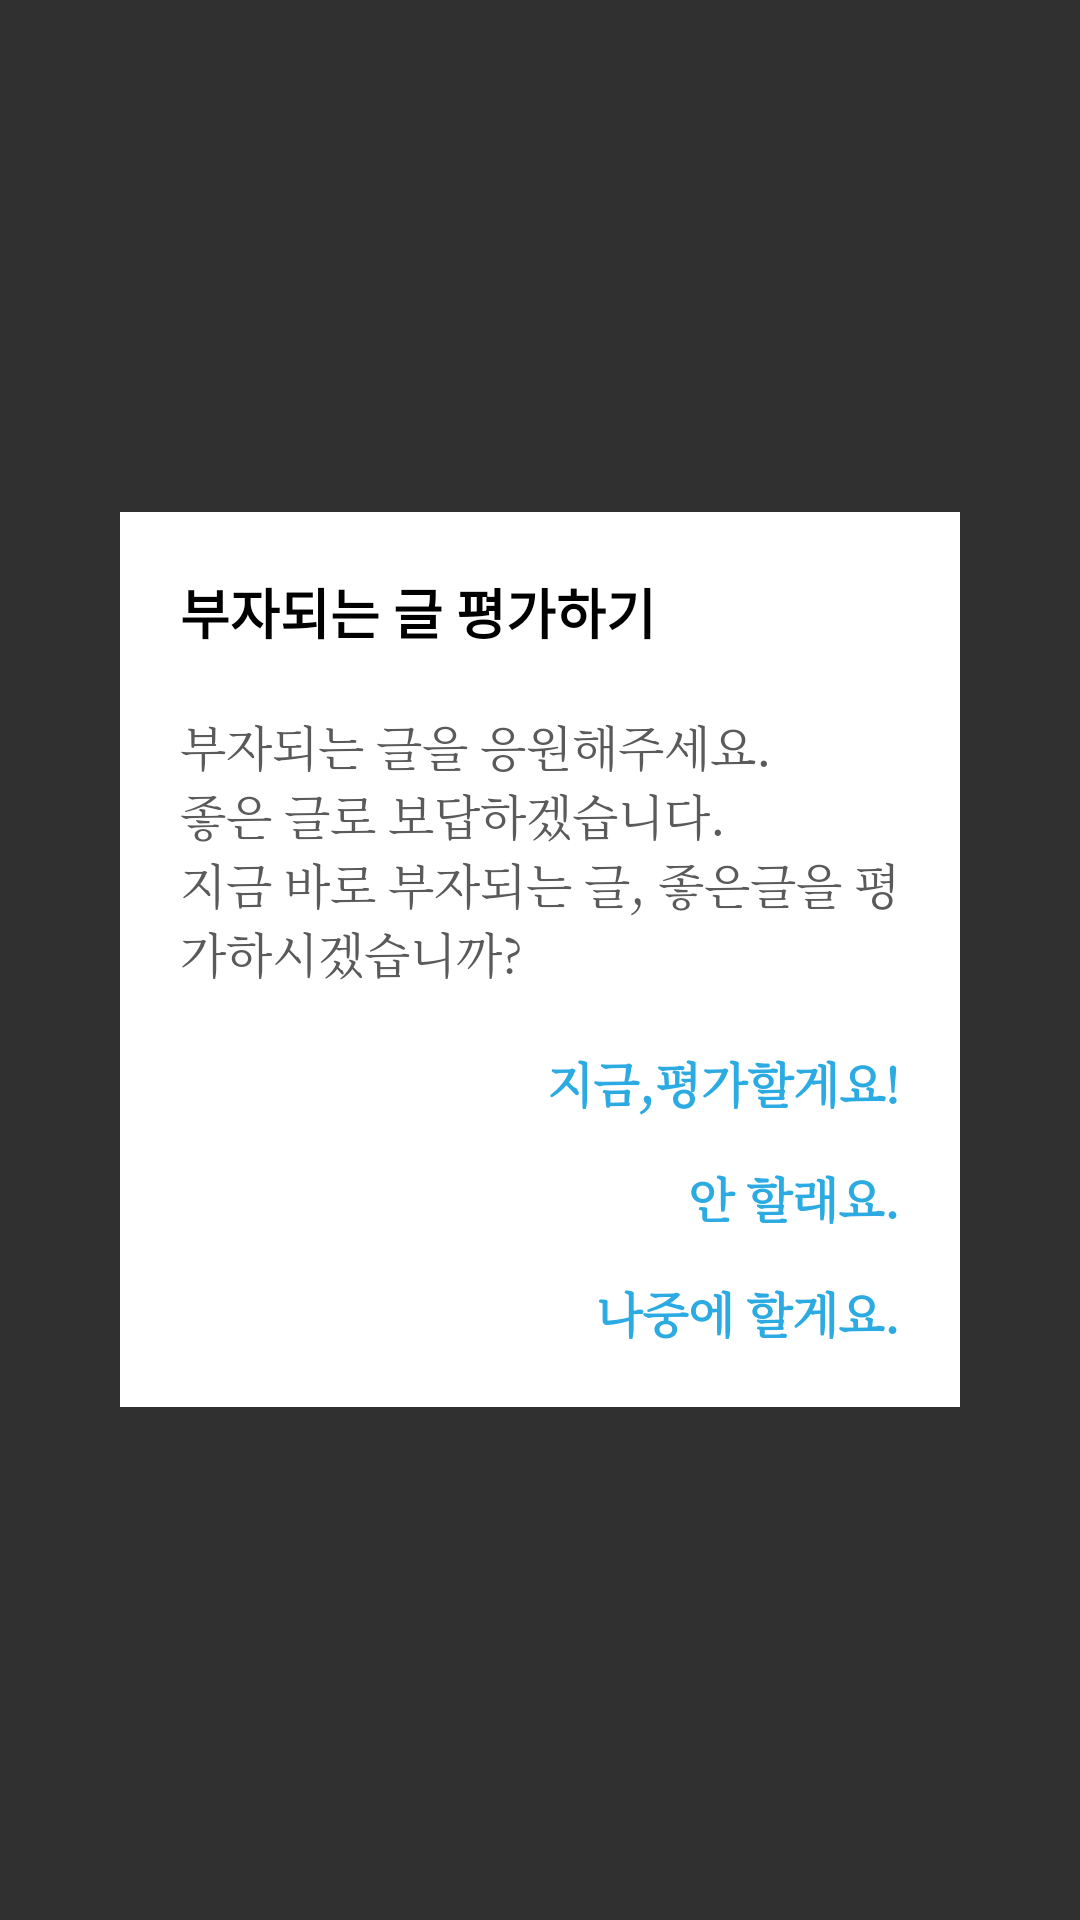

This screen was rendered from an Android layout file. Write that file and the resources it references.
<!-- AndroidManifest.xml: application theme AppTheme -->
<!-- res/layout/dialog_access.xml -->
<?xml version="1.0" encoding="utf-8"?>
<FrameLayout xmlns:android="http://schemas.android.com/apk/res/android"
    android:id="@+id/linearBg"
    android:layout_width="match_parent"
    android:layout_height="match_parent">

    <LinearLayout
        android:layout_width="match_parent"
        android:layout_height="match_parent"
        android:gravity="center"
        android:orientation="vertical"
        android:padding="40dp">

        <LinearLayout
            android:layout_width="match_parent"
            android:layout_height="wrap_content"
            android:background="@color/white"
            android:orientation="vertical"
            android:padding="20dp">

            <TextView
                android:layout_width="wrap_content"
                android:layout_height="wrap_content"
                android:text="@string/access_title"
                android:textColor="@color/black"
                android:textSize="@dimen/font_default_18dp"
                android:textStyle="bold" />

            <TextView
                android:layout_width="wrap_content"
                android:layout_height="wrap_content"
                android:layout_marginTop="20dp"
                android:fontFamily="serif"
                android:text="@string/aceess_contents"
                android:textColor="@color/many_gray"
                android:textSize="@dimen/font_default_16dp" />


            <TextView
                android:id="@+id/btnOk"
                android:layout_width="wrap_content"
                android:layout_height="wrap_content"
                android:layout_gravity="right"
                android:layout_marginTop="20dp"
                android:fontFamily="serif"
                android:gravity="right"
                android:text="@string/access_ok"
                android:textColor="@color/sky_blue"
                android:textSize="@dimen/font_default_16dp"
                android:textStyle="bold" />

            <TextView
                android:id="@+id/btnNo"
                android:layout_width="wrap_content"
                android:layout_height="wrap_content"
                android:layout_gravity="right"
                android:layout_marginTop="15dp"
                android:fontFamily="serif"
                android:gravity="right"
                android:text="@string/access_no"
                android:textColor="@color/sky_blue"
                android:textSize="@dimen/font_default_16dp"
                android:textStyle="bold" />

            <TextView
                android:id="@+id/btnAfter"
                android:layout_width="wrap_content"
                android:layout_height="wrap_content"
                android:layout_gravity="right"
                android:layout_marginTop="15dp"
                android:fontFamily="serif"
                android:gravity="right"
                android:text="@string/access_after"
                android:textColor="@color/sky_blue"
                android:textSize="@dimen/font_default_16dp"
                android:textStyle="bold" />

        </LinearLayout>
    </LinearLayout>

</FrameLayout>
<!-- resources referenced by this layout -->
<resources>
  <color name="black">#000000</color>
  <color name="many_gray">#5a5a5a</color>
  <color name="sky_blue">#2caae2</color>
  <color name="white">#FFFFFF</color>`
  <dimen name="font_default_16dp">16dp</dimen>
  <dimen name="font_default_18dp">18dp</dimen>
  <string name="access_after">나중에 할게요.</string>
  <string name="access_no">안 할래요.</string>
  <string name="access_ok">지금,평가할게요!</string>
  <string name="access_title">부자되는 글 평가하기</string>
  <string name="aceess_contents">부자되는 글을 응원해주세요.\n좋은 글로 보답하겠습니다.\n지금 바로 부자되는 글, 좋은글을 평가하시겠습니까?</string>
  <style name="AppTheme" parent="AppBaseTheme">
          <item name="android:typeface">normal</item>
          
          
          <item name="colorPrimaryDark">@color/status_bar</item>
          
      </style>
  <style name="AppBaseTheme" parent="Base.Theme.AppCompat" />
  <color name="status_bar">#181A1D</color>
</resources>
